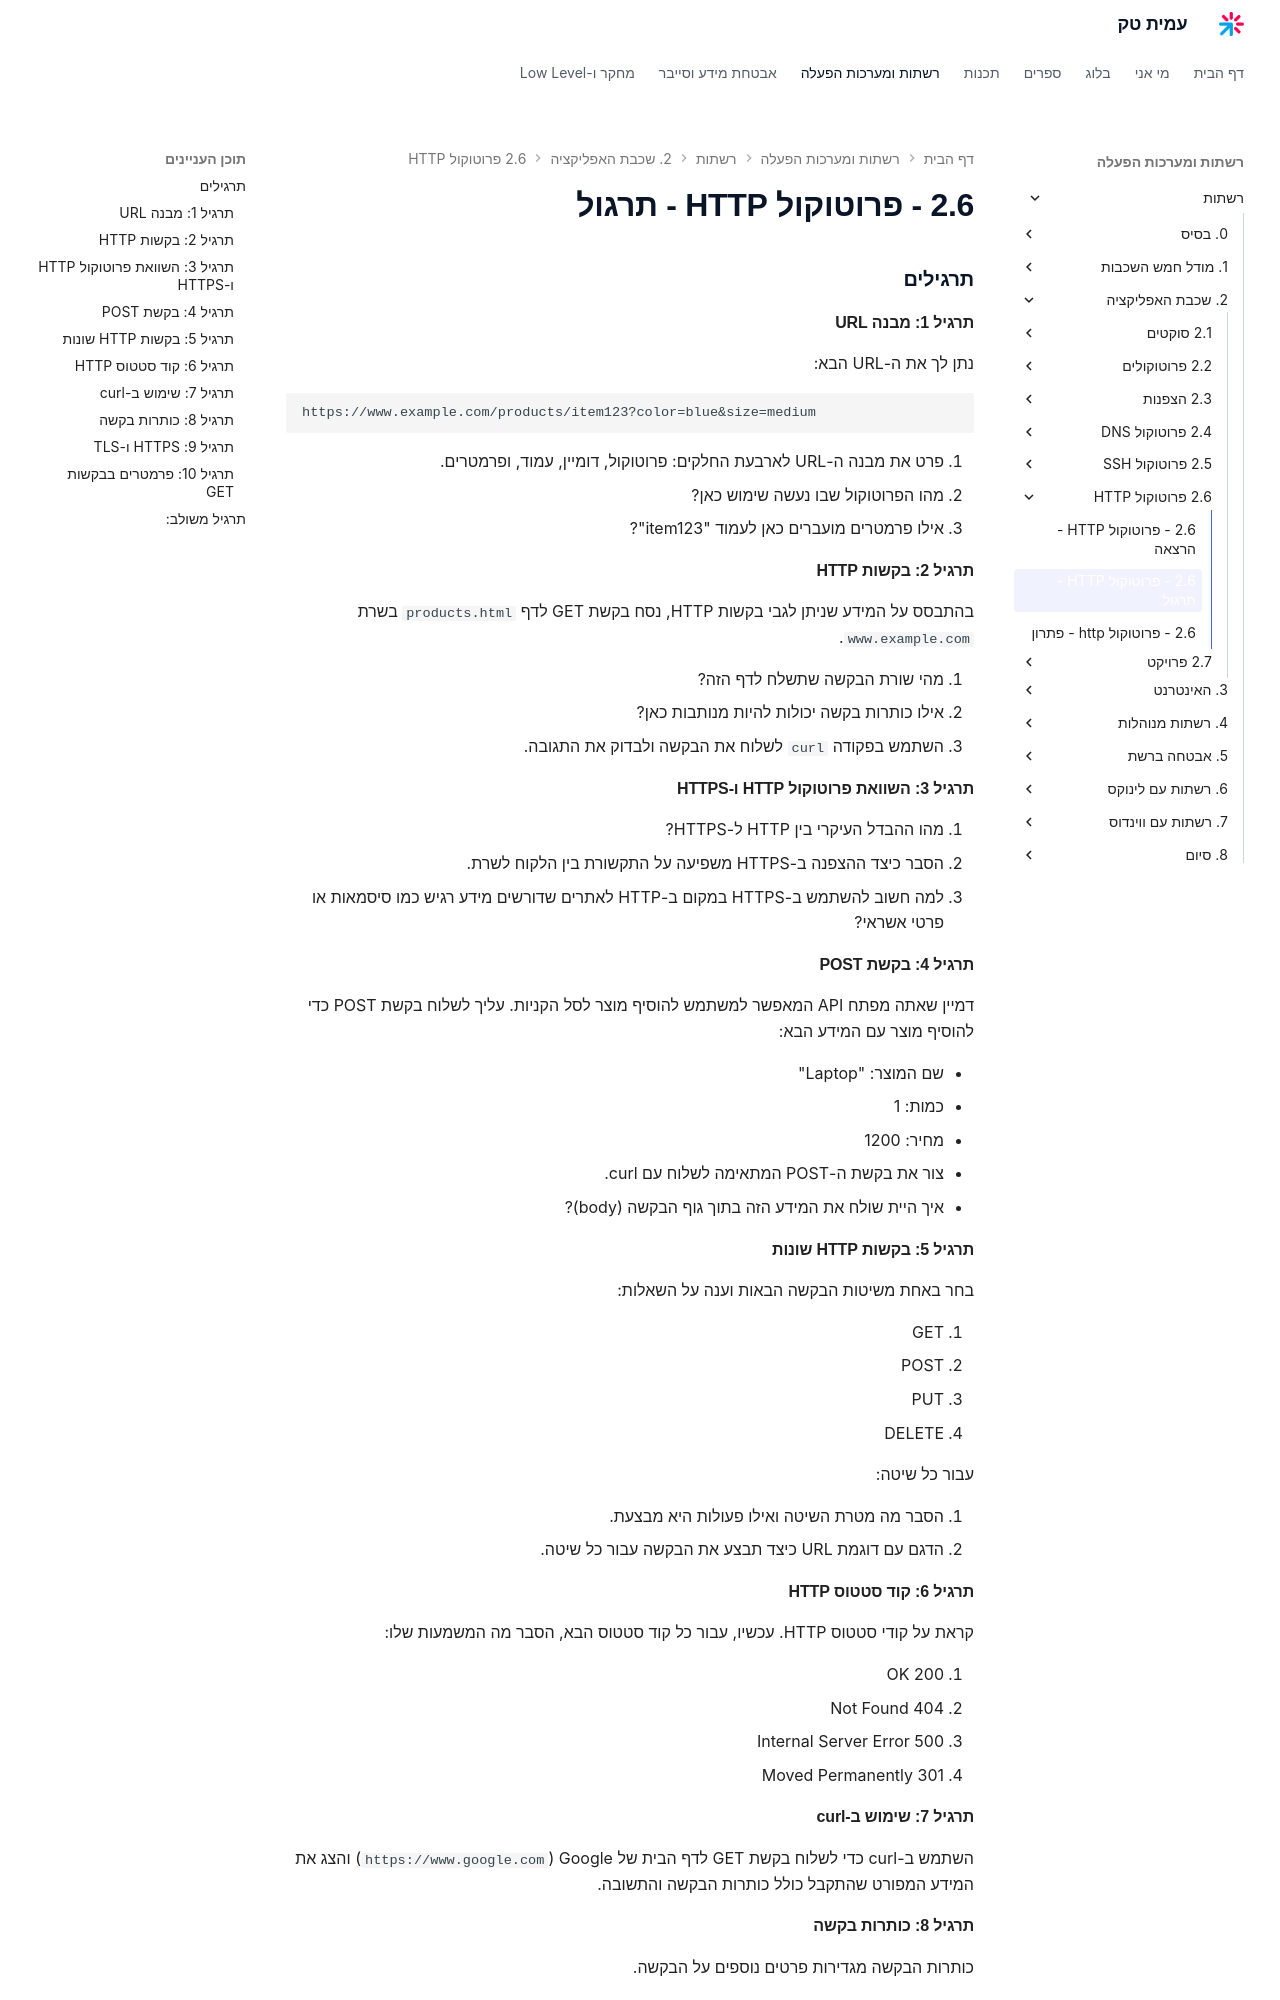

repository: AmitPinchasi/amittech · page: רשתות/2. שכבת האפליקציה/2.6 - פרוטוקול HTTP/2.6 - פרוטוקול HTTP - תרגול/index.html · generator: mkdocs

### תרגילים

#### תרגיל 1: מבנה URL

נתן לך את ה-URL הבא:

```
https://www.example.com/products/item123?color=blue&size=medium
```

1. פרט את מבנה ה-URL לארבעת החלקים: פרוטוקול, דומיין, עמוד, ופרמטרים.
2. מהו הפרוטוקול שבו נעשה שימוש כאן?
3. אילו פרמטרים מועברים כאן לעמוד "item123"?

#### תרגיל 2: בקשות HTTP

בהתבסס על המידע שניתן לגבי בקשות HTTP, נסח בקשת GET לדף `products.html` בשרת `www.example.com`.

1. מהי שורת הבקשה שתשלח לדף הזה?
2. אילו כותרות בקשה יכולות להיות מנותבות כאן?
3. השתמש בפקודה `curl` לשלוח את הבקשה ולבדוק את התגובה.

#### תרגיל 3: השוואת פרוטוקול HTTP ו-HTTPS

1. מהו ההבדל העיקרי בין HTTP ל-HTTPS?
2. הסבר כיצד ההצפנה ב-HTTPS משפיעה על התקשורת בין הלקוח לשרת.
3. למה חשוב להשתמש ב-HTTPS במקום ב-HTTP לאתרים שדורשים מידע רגיש כמו סיסמאות או פרטי אשראי?

#### תרגיל 4: בקשת POST

דמיין שאתה מפתח API המאפשר למשתמש להוסיף מוצר לסל הקניות. עליך לשלוח בקשת POST כדי להוסיף מוצר עם המידע הבא:

- שם המוצר: "Laptop"
- כמות: 1
- מחיר: 1200

1. צור את בקשת ה-POST המתאימה לשלוח עם curl.
2. איך היית שולח את המידע הזה בתוך גוף הבקשה (body)?

#### תרגיל 5: בקשות HTTP שונות

בחר באחת משיטות הבקשה הבאות וענה על השאלות:

1. GET
2. POST
3. PUT
4. DELETE

עבור כל שיטה:

1. הסבר מה מטרת השיטה ואילו פעולות היא מבצעת.
2. הדגם עם דוגמת URL כיצד תבצע את הבקשה עבור כל שיטה.

#### תרגיל 6: קוד סטטוס HTTP

קראת על קודי סטטוס HTTP. עכשיו, עבור כל קוד סטטוס הבא, הסבר מה המשמעות שלו:

1. 200 OK
2. 404 Not Found
3. 500 Internal Server Error
4. 301 Moved Permanently

#### תרגיל 7: שימוש ב-curl

השתמש ב-curl כדי לשלוח בקשת GET לדף הבית של Google (`https://www.google.com`) והצג את המידע המפורט שהתקבל כולל כותרות הבקשה והתשובה.
